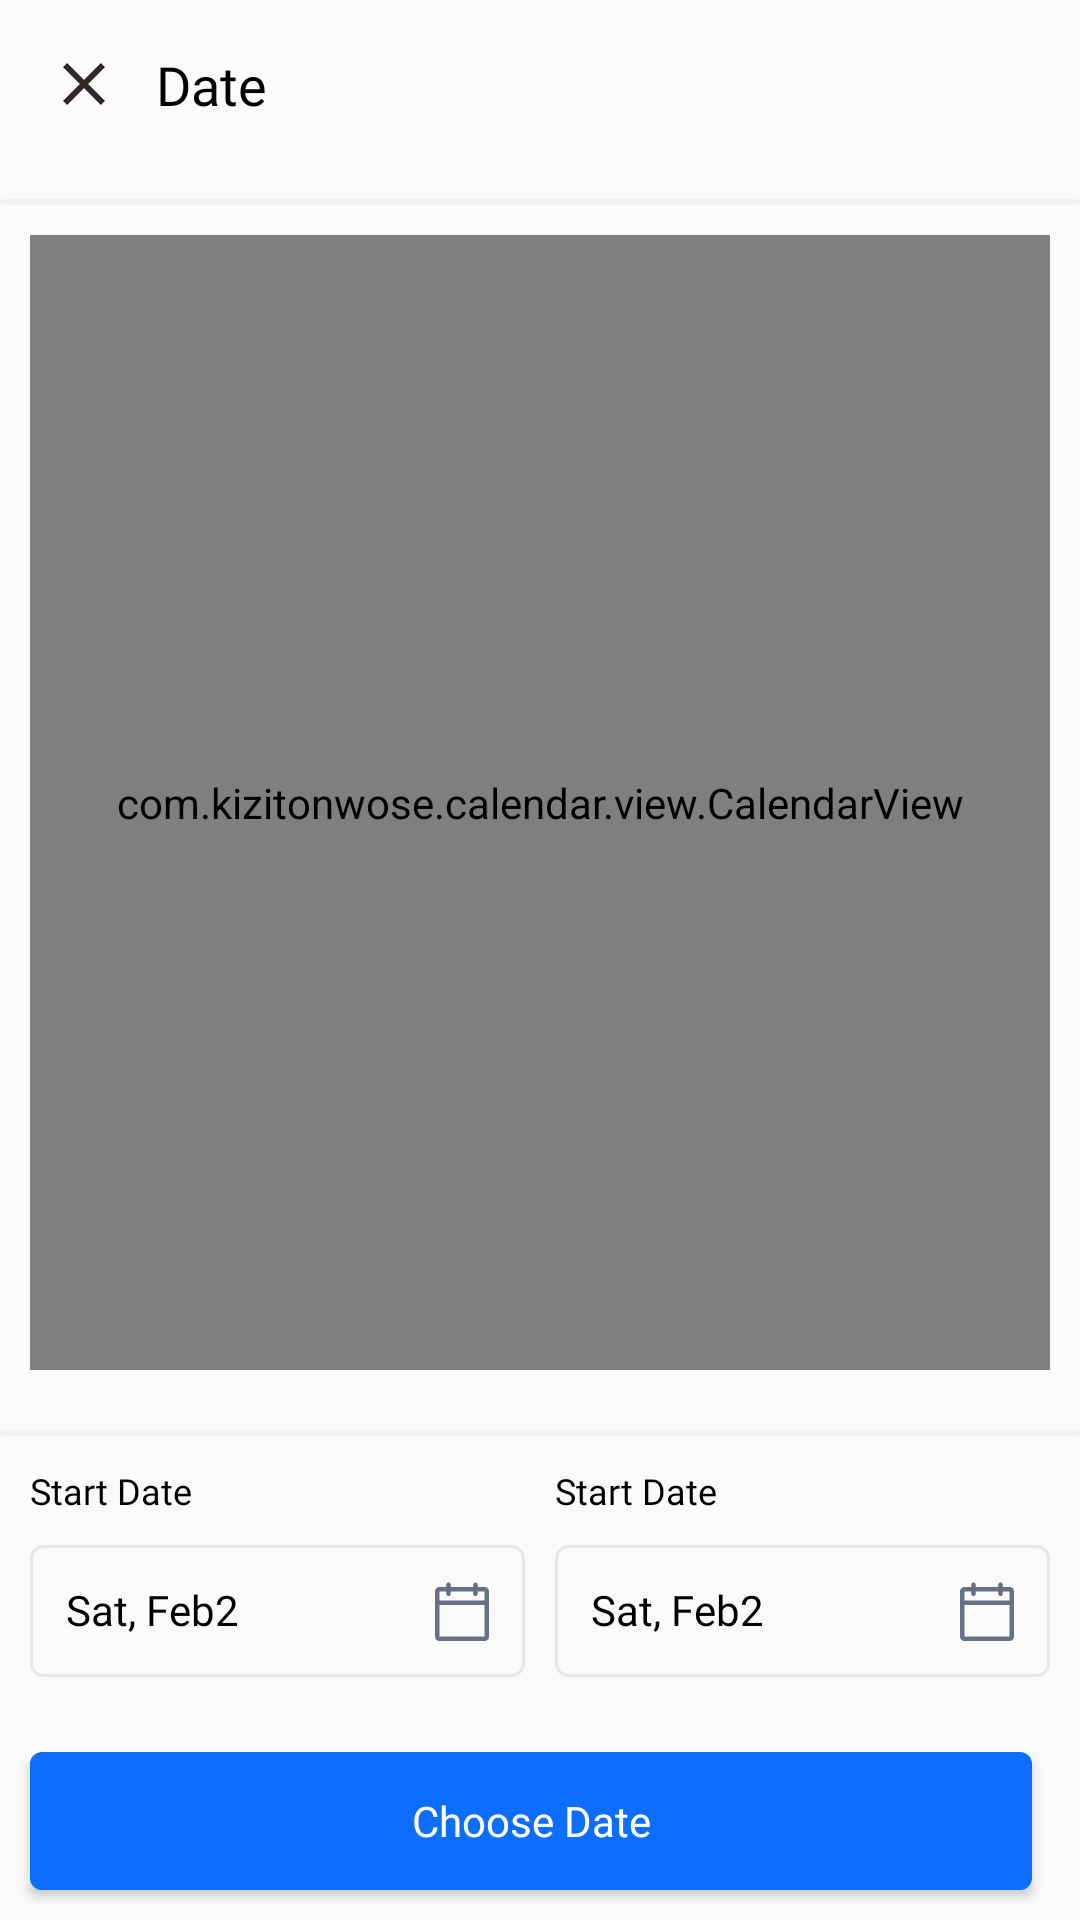

Produce the Android XML layout that renders to this screen, including the resource entries it uses.
<!-- AndroidManifest.xml: application theme AppTheme -->
<!-- res/layout/select_calender.xml -->
<?xml version="1.0" encoding="utf-8"?>
<androidx.appcompat.widget.LinearLayoutCompat
    android:orientation="vertical"
    android:layout_width="match_parent"
    android:layout_height="wrap_content"
    xmlns:android="http://schemas.android.com/apk/res/android"
    xmlns:app="http://schemas.android.com/apk/res-auto">

    <LinearLayout
        android:layout_width="match_parent"
        android:layout_height="wrap_content"
        android:orientation="horizontal"
        android:layout_margin="16sp">

        <ImageView
            android:src="@drawable/ic_close"
            android:layout_width="wrap_content"
            android:layout_height="wrap_content"
            android:id="@+id/imgClose"/>

        <androidx.appcompat.widget.AppCompatTextView
            android:layout_weight="1"
            android:fontFamily="@font/satoshi_bold"
            android:textSize="18sp"
            android:textColor="@color/black"
            android:text="Date"
            android:layout_width="match_parent"
            android:layout_height="wrap_content"
            android:layout_marginLeft="12sp"/>

    </LinearLayout>

    <TableRow
        android:layout_marginTop="10sp"
        android:layout_width="match_parent"
        android:layout_height="2sp"
        android:background="@drawable/linear_gray_curve"/>

    <RelativeLayout
        android:layout_width="match_parent"
        android:layout_height="match_parent"
        >

        <com.kizitonwose.calendar.view.CalendarView
            android:id="@+id/calendarView"
            android:layout_width="match_parent"
            android:layout_height="match_parent"
            app:cv_dayViewResource="@layout/calendar_day_layout"
            app:cv_orientation="vertical"
            app:cv_monthHeaderResource="@layout/calendar_day_titles_container"
            android:layout_margin="10sp"
            android:layout_above="@id/bottomBt"/>

        <LinearLayout
            android:id="@+id/bottomBt"
            android:layout_width="match_parent"
            android:layout_height="wrap_content"
            android:orientation="vertical"
            android:layout_alignParentBottom="true">
            <TableRow
                android:layout_marginTop="10sp"
                android:layout_width="match_parent"
                android:layout_height="2sp"
                android:background="@drawable/linear_gray_curve"/>

            <LinearLayout
                android:layout_width="match_parent"
                android:layout_height="wrap_content"
                android:orientation="horizontal"
                android:layout_margin="10dp"
                android:weightSum="2"
                >
                <androidx.appcompat.widget.LinearLayoutCompat
                    android:layout_width="match_parent"
                    android:layout_height="wrap_content"
                    android:orientation="vertical"
                    android:layout_weight="1"
                    android:layout_marginRight="5sp"
                    >
                    <TextView
                        android:layout_width="wrap_content"
                        android:layout_height="wrap_content"
                        android:text="Start Date"
                        android:textColor="@color/black"
                        android:fontFamily="@font/satoshi_medium"
                        android:textSize="12sp"
                        />
                    <TextView
                        android:layout_width="match_parent"
                        android:layout_height="wrap_content"
                        android:background="@drawable/edittext_bg_black_stroke"
                        android:text="Sat, Feb2"
                        android:padding="12sp"
                        android:layout_marginTop="10dp"
                        android:textColor="@color/black"
                        android:fontFamily="@font/satoshi_medium"
                        android:drawableRight="@drawable/ic_calendar_18"/>
                </androidx.appcompat.widget.LinearLayoutCompat>
                <androidx.appcompat.widget.LinearLayoutCompat
                    android:layout_width="match_parent"
                    android:layout_height="wrap_content"
                    android:orientation="vertical"
                    android:layout_weight="1"
                    android:layout_marginLeft="5sp"
                    >
                    <TextView
                        android:layout_width="wrap_content"
                        android:layout_height="wrap_content"
                        android:text="Start Date"
                        android:textColor="@color/black"
                        android:fontFamily="@font/satoshi_medium"
                        android:textSize="12sp"
                        />
                    <TextView
                        android:layout_width="match_parent"
                        android:layout_height="wrap_content"
                        android:background="@drawable/edittext_bg_black_stroke"
                        android:text="Sat, Feb2"
                        android:padding="12sp"
                        android:layout_marginTop="10dp"
                        android:textColor="@color/black"
                        android:fontFamily="@font/satoshi_medium"
                        android:drawableRight="@drawable/ic_calendar_18"/>
                </androidx.appcompat.widget.LinearLayoutCompat>

            </LinearLayout>
            <androidx.appcompat.widget.AppCompatButton
                android:elevation="0sp"
                android:fontFamily="@font/satoshi_medium"
                android:textSize="14sp"
                android:id="@+id/btnChoosedate"
                android:layout_width="match_parent"
                android:layout_height="46dp"
                android:layout_marginTop="15sp"
                android:layout_marginStart="10dp"
                android:layout_marginBottom="10sp"
                android:layout_marginEnd="16dp"
                android:background="@drawable/button_blue_curve_4"
                android:text="Choose Date"
                android:textAllCaps="false"
                android:textColor="@color/white" />

        </LinearLayout>


    </RelativeLayout>



</androidx.appcompat.widget.LinearLayoutCompat>
<!-- res/layout/calendar_day_layout.xml (included above) -->
<?xml version="1.0" encoding="utf-8"?>
<androidx.constraintlayout.widget.ConstraintLayout
    xmlns:android="http://schemas.android.com/apk/res/android"
    android:layout_width="match_parent"
    android:layout_height="match_parent"
    xmlns:tools="http://schemas.android.com/tools">

    <TextView
        android:id="@+id/calendarDayText"
        android:layout_width="match_parent"
        android:layout_height="match_parent"
        android:gravity="center"
        android:textSize="16sp"
        tools:text="22"
        android:background="@drawable/content_web"
        android:fontFamily="@font/satoshi_medium"
        android:textColor="@color/black"
        android:layout_margin="3sp"/>

</androidx.constraintlayout.widget.ConstraintLayout>
<!-- res/layout/calendar_day_titles_container.xml (included above) -->
<?xml version="1.0" encoding="utf-8"?>
<androidx.constraintlayout.widget.ConstraintLayout
    xmlns:android="http://schemas.android.com/apk/res/android"
    xmlns:tools="http://schemas.android.com/tools"
    android:layout_width="match_parent"
    android:layout_height="match_parent">

    <TextView
        android:layout_width="match_parent"
        android:layout_height="wrap_content"
        android:text="Month"
        tools:ignore="MissingConstraints"
        android:gravity="center"
        android:textSize="18sp"
        android:textColor="@color/black"
        android:fontFamily="@font/satoshi_bold"/>



</androidx.constraintlayout.widget.ConstraintLayout>
<!-- resources referenced by this layout -->
<resources>
  <color name="black">#FF000000</color>
  <color name="white">#FFFFFFFF</color>
  <!-- drawable button_blue_curve_4 (drawable) -->
  <?xml version="1.0" encoding="utf-8"?>
  <shape xmlns:android="http://schemas.android.com/apk/res/android">
      <solid android:color="@color/blue_link"/>
      <corners android:radius="4sp"/>
  </shape>
  <!-- drawable content_web (drawable) -->
  <vector xmlns:android="http://schemas.android.com/apk/res/android"
      android:width="45dp"
      android:height="40dp"
      android:viewportWidth="45"
      android:viewportHeight="40">
    <path
        android:pathData="M4.333,0L40.333,0A4,4 0,0 1,44.333 4L44.333,36A4,4 0,0 1,40.333 40L4.333,40A4,4 0,0 1,0.333 36L0.333,4A4,4 0,0 1,4.333 0z"
        android:fillColor="#F7F9FC"/>
  </vector>
  <!-- drawable edittext_bg_black_stroke (drawable) -->
  <?xml version="1.0" encoding="utf-8"?>
  <shape xmlns:android="http://schemas.android.com/apk/res/android">
      <stroke android:color="@color/main_line_color_gray"
          android:width="1sp"/>
      <corners android:radius="4sp"/>
  </shape>
  <!-- drawable ic_calendar_18 (drawable) -->
  <vector xmlns:android="http://schemas.android.com/apk/res/android"
      android:width="18dp"
      android:height="20dp"
      android:viewportWidth="18"
      android:viewportHeight="20">
    <path
        android:pathData="M16.5,2H14.25V1.25C14.25,1.051 14.171,0.86 14.03,0.72C13.89,0.579 13.699,0.5 13.5,0.5C13.301,0.5 13.11,0.579 12.97,0.72C12.829,0.86 12.75,1.051 12.75,1.25V2H5.25V1.25C5.25,1.051 5.171,0.86 5.03,0.72C4.89,0.579 4.699,0.5 4.5,0.5C4.301,0.5 4.11,0.579 3.97,0.72C3.829,0.86 3.75,1.051 3.75,1.25V2H1.5C1.102,2 0.721,2.158 0.439,2.439C0.158,2.721 0,3.102 0,3.5V18.5C0,18.898 0.158,19.279 0.439,19.561C0.721,19.842 1.102,20 1.5,20H16.5C16.898,20 17.279,19.842 17.561,19.561C17.842,19.279 18,18.898 18,18.5V3.5C18,3.102 17.842,2.721 17.561,2.439C17.279,2.158 16.898,2 16.5,2ZM3.75,3.5V4.25C3.75,4.449 3.829,4.64 3.97,4.78C4.11,4.921 4.301,5 4.5,5C4.699,5 4.89,4.921 5.03,4.78C5.171,4.64 5.25,4.449 5.25,4.25V3.5H12.75V4.25C12.75,4.449 12.829,4.64 12.97,4.78C13.11,4.921 13.301,5 13.5,5C13.699,5 13.89,4.921 14.03,4.78C14.171,4.64 14.25,4.449 14.25,4.25V3.5H16.5V6.5H1.5V3.5H3.75ZM16.5,18.5H1.5V8H16.5V18.5Z"
        android:fillColor="#667185"/>
  </vector>
  <!-- drawable ic_close (drawable) -->
  <vector xmlns:android="http://schemas.android.com/apk/res/android"
      android:width="24dp"
      android:height="24dp"
      android:viewportWidth="24"
      android:viewportHeight="24"
      android:tint="@color/neutral_900">
    <path
        android:fillColor="@android:color/white"
        android:pathData="M19,6.41L17.59,5 12,10.59 6.41,5 5,6.41 10.59,12 5,17.59 6.41,19 12,13.41 17.59,19 19,17.59 13.41,12z"/>
  </vector>
  <!-- drawable linear_gray_curve (drawable) -->
  <?xml version="1.0" encoding="utf-8"?>
  <shape xmlns:android="http://schemas.android.com/apk/res/android">
      <solid android:color="@color/neutral_100"/>
      <corners android:radius="70sp"/>
  </shape>
  <style name="AppTheme" parent="Theme.AppCompat.Light.DarkActionBar">
          
          <item name="colorPrimary">@color/color_primary</item>
          <item name="colorPrimaryDark">@color/white</item>
          <item name="colorAccent">@color/main_color_gray</item>
      </style>
  <color name="blue_link">#0D6EFD</color>
  <color name="main_line_color_gray">#E4E7EC</color>
  <color name="neutral_900">#2F2626</color>
  <color name="neutral_100">#F2F2F2</color>
  <color name="color_primary">#3377FF</color>
  <color name="main_color_gray">#707989</color>
</resources>
